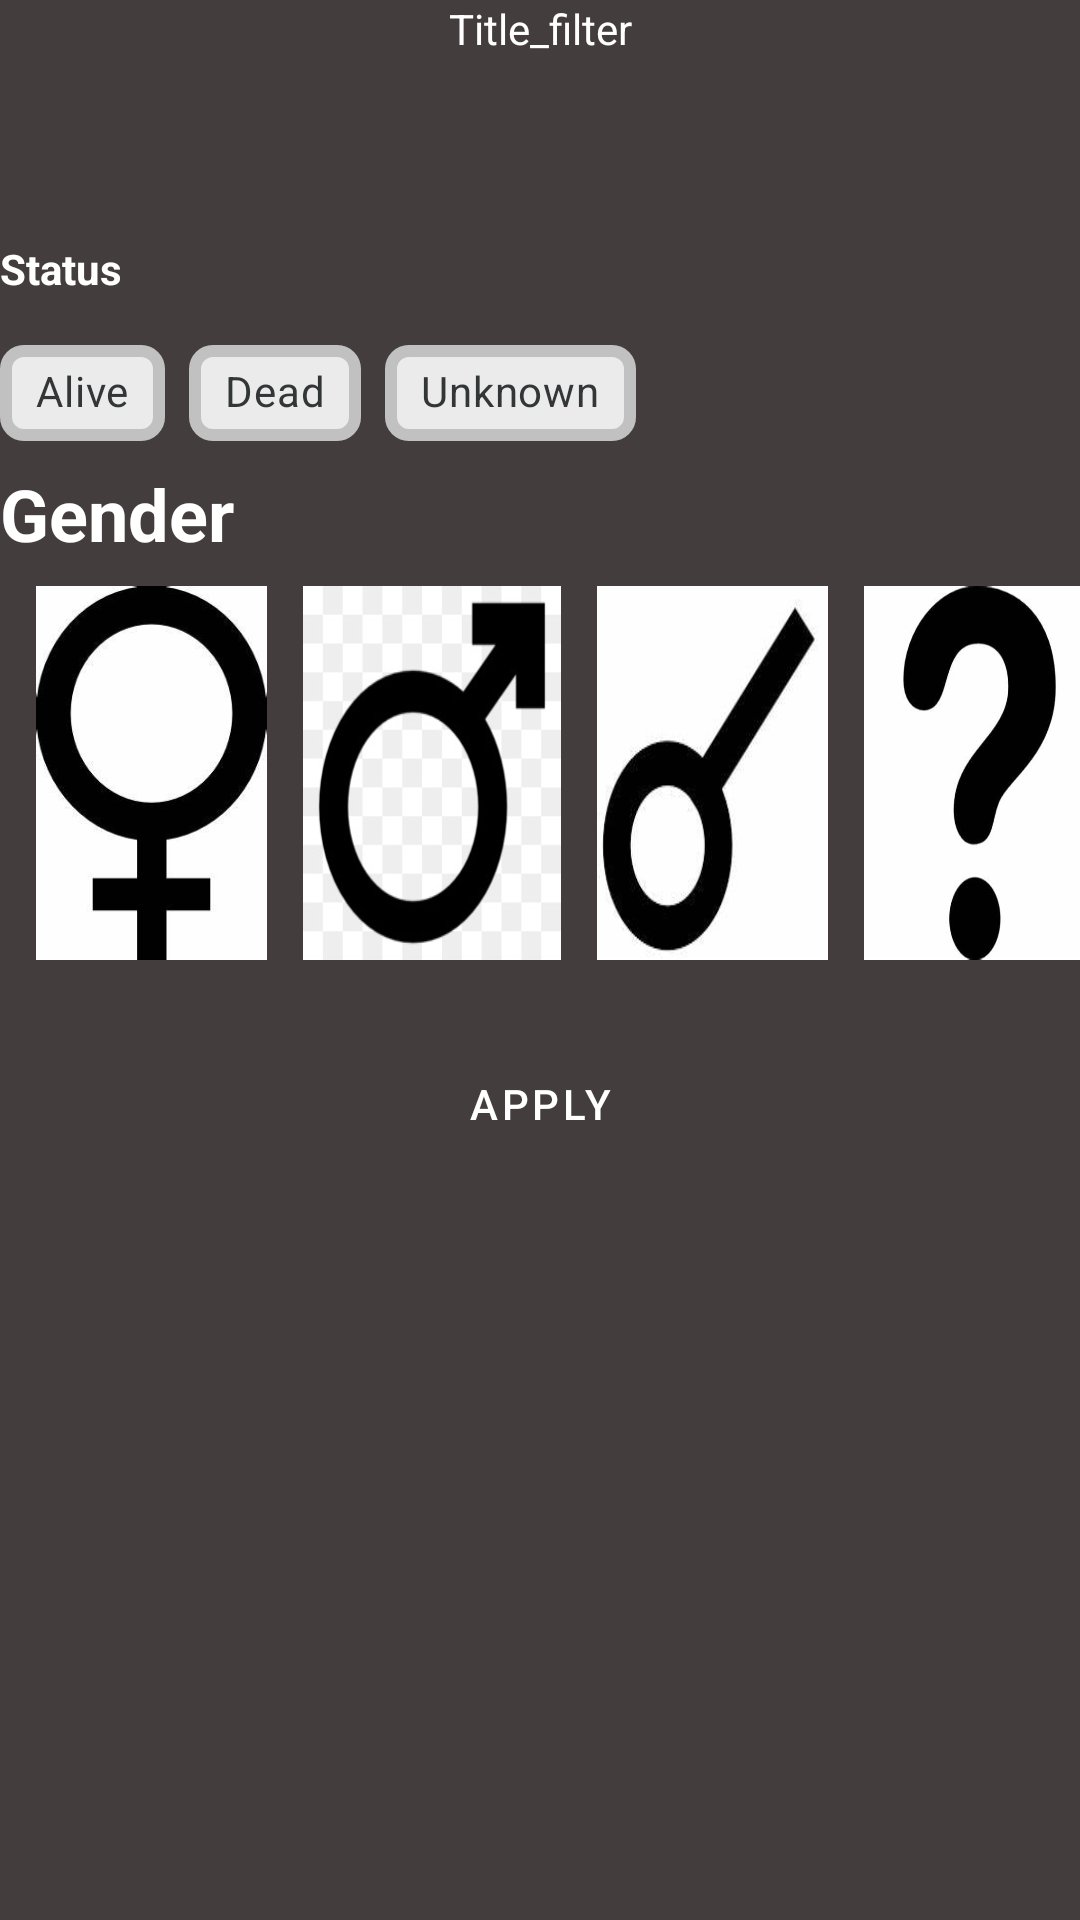

Layout XML and referenced resources for this Android screen:
<!-- AndroidManifest.xml: application theme Theme.RickAndMortyApp -->
<!-- res/layout/fragment_filter.xml -->
<?xml version="1.0" encoding="utf-8"?>
<LinearLayout xmlns:android="http://schemas.android.com/apk/res/android"
    xmlns:tools="http://schemas.android.com/tools"
    android:layout_width="match_parent"
    android:layout_height="match_parent"
    xmlns:app="http://schemas.android.com/apk/res-auto"
    android:orientation="vertical"
    android:background="#433D3D"
    tools:context=".ui.filter.FilterFragment">

    <TextView
        android:id="@+id/title_filter"
        android:layout_width="match_parent"
        android:layout_height="80dp"
        android:padding="@dimen/page_size"
        android:text="@string/Title_filter"
        android:textAlignment="center"
        android:textColor="@color/white"
        android:textSize="@dimen/txt_size" />

    <LinearLayout
        android:layout_width="wrap_content"
        android:layout_height="240dp"
        android:layout_gravity="center"
        android:orientation="vertical">

        <TextView
            android:layout_width="wrap_content"
            android:layout_height="wrap_content"
            android:layout_marginStart="@dimen/page_size"
            android:text="@string/Status"
            android:textSize="@dimen/txt_size"
            android:textStyle="bold"
            android:textColor="@color/white"/>

        <com.google.android.material.chip.ChipGroup
            android:id="@+id/chip_group_status"
            android:layout_width="270dp"
            android:layout_height="wrap_content"
            android:layout_marginTop="@dimen/page_8dp"
            app:singleSelection="true">

            <com.google.android.material.chip.Chip
                style="@style/ChipStyle"
                android:text="@string/Alive" />

            <com.google.android.material.chip.Chip
                style="@style/ChipStyle"
                android:text="@string/Dead" />

            <com.google.android.material.chip.Chip
                style="@style/ChipStyle"
                android:text="@string/Unknown" />


        </com.google.android.material.chip.ChipGroup>

        <TextView
            android:layout_width="wrap_content"
            android:layout_height="wrap_content"
            android:layout_marginStart="@dimen/page_size"
            android:text="@string/Gender"
            android:textSize="24sp"
            android:textStyle="bold"
            android:textColor="@color/white"/>



        <RadioGroup
            android:id="@+id/radio_gender"
            android:layout_width="wrap_content"
            android:layout_height="wrap_content"
            android:layout_marginTop="@dimen/page_8dp"
            android:orientation="horizontal">

            <RadioButton
                android:id="@+id/radio_female"
                style="@style/RadioButtonStyle"
                android:layout_width="@dimen/size_77dp"
                android:background="@drawable/radiobutton_female"
                android:text="@string/Female" />

            <RadioButton
                android:id="@+id/radio_male"
                style="@style/RadioButtonStyle"
                android:layout_width="86dp"
                android:background="@drawable/radiobutton_male"
                android:text="@string/Male" />

            <RadioButton
                android:id="@+id/radio_genderless"
                style="@style/RadioButtonStyle"
                android:layout_width="@dimen/size_77dp"
                android:background="@drawable/radiobutton_genderless"
                android:text="@string/Genderless" />

            <RadioButton
                android:id="@+id/radio_unknown"
                style="@style/RadioButtonStyle"
                android:layout_width="@dimen/size_77dp"
                android:background="@drawable/radiobutton_unknown"
                android:text="@string/Unknown" />

        </RadioGroup>


    </LinearLayout>

    <com.google.android.material.button.MaterialButton
        android:id="@+id/btn_apply_filter"
        android:layout_width="150dp"
        android:layout_height="wrap_content"
        android:text="@string/Apply"
        app:backgroundTint="@null"
        android:background="@drawable/ic_icon_bs1"
        android:textColor="@color/white"
        android:layout_gravity="center"
        android:layout_marginTop="@dimen/page_24dp"
        android:layout_marginBottom="@dimen/page_size"/>


</LinearLayout>
<!-- resources referenced by this layout -->
<resources>
  <color name="white">#FFFFFFFF</color>
  <dimen name="page_24dp">24dp</dimen>
  <dimen name="page_8dp">8dp</dimen>
  <dimen name="size_77dp">77dp</dimen>
  <!-- drawable radiobutton_female (drawable) -->
  <?xml version="1.0" encoding="utf-8"?>
  <selector xmlns:android="http://schemas.android.com/apk/res/android">
  
      <item android:drawable="@drawable/ic_l2" android:state_checked="false"></item>
      <item android:drawable="@drawable/ic_l2" android:state_checked="true"></item>
  
  </selector>
  <!-- drawable radiobutton_genderless (drawable) -->
  <?xml version="1.0" encoding="utf-8"?>
  <selector xmlns:android="http://schemas.android.com/apk/res/android">
  
      <item android:drawable="@drawable/ic_l3" android:state_checked="false" />
      <item android:drawable="@drawable/ic_l3" android:state_checked="true" />
  </selector>
  <!-- drawable radiobutton_male (drawable) -->
  <?xml version="1.0" encoding="utf-8"?>
  <selector xmlns:tools="http://schemas.android.com/tools" xmlns:android="http://schemas.android.com/apk/res/android">
  
      <item android:drawable="@drawable/ic_l1" android:state_checked="false"/>
      <item android:drawable="@drawable/ic_l1" android:state_checked="true" tools:ignore="StateListReachable" />
  
  
  </selector>
  <!-- drawable radiobutton_unknown (drawable) -->
  <?xml version="1.0" encoding="utf-8"?>
  <selector xmlns:android="http://schemas.android.com/apk/res/android">
  
         <item android:drawable="@drawable/ic_l4" android:state_checked="false" />
         <item android:drawable="@drawable/ic_l4" android:state_checked="true" />
  
  </selector>
  <string name="Alive">Alive</string>
  <string name="Apply">Apply</string>
  <string name="Dead">Dead</string>
  <string name="Female">Female</string>
  <string name="Gender">Gender</string>
  <string name="Genderless">b</string>
  <string name="Male">Male</string>
  <string name="Status">Status</string>
  <string name="Title_filter">Title_filter</string>
  <string name="Unknown">Unknown</string>
  <style name="ChipStyle" parent="Widget.MaterialComponents.Chip.Choice">
          <item name="android:layout_width">wrap_content</item>
          <item name="android:layout_height">wrap_content</item>
          <item name="android:textColor"> @color/chip_selector_color</item>
          <item name="chipStrokeColor">@color/selected</item>
          <item name="chipStrokeWidth">4dp</item>
          <item name="chipCornerRadius">8dp</item>
          <item name="chipBackgroundColor">@color/black_light</item>
      </style>
  <style name="RadioButtonStyle" parent="Widget.AppCompat.CompoundButton.RadioButton">
          <item name="android:layout_width">wrap_content</item>
          <item name="android:layout_height">wrap_content</item>
          <item name="android:button">@null</item>
          <item name="android:textColor">@android:color/transparent</item>
          <item name="android:layout_marginStart">@dimen/page_12dp</item>
  
      </style>
  <style name="Theme.RickAndMortyApp" parent="Theme.MaterialComponents.DayNight.DarkActionBar">
          
          <item name="colorPrimary">@color/purple_500</item>
          <item name="colorPrimaryVariant">@color/purple_700</item>
          <item name="colorOnPrimary">@color/white</item>
          
          <item name="colorSecondary">@color/teal_200</item>
          <item name="colorSecondaryVariant">@color/teal_700</item>
          <item name="colorOnSecondary">@color/black</item>
          
          <item name="android:statusBarColor" tools:targetApi="l">?attr/colorPrimaryVariant</item>
          
      </style>
  <!-- drawable ic_l1: jpg bitmap (drawable, 9303 bytes) -->
  <!-- drawable ic_l4: jpg bitmap (drawable, 9043 bytes) -->
  <color name="selected">#31121111</color>
  <color name="black_light">#31A19C9C</color>
  <dimen name="page_12dp">12dp</dimen>
  <color name="purple_500">#FF6200EE</color>
  <color name="purple_700">#FF3700B3</color>
  <color name="teal_200">#FF03DAC5</color>
  <color name="teal_700">#FF018786</color>
  <color name="black">#FF000000</color>
</resources>
